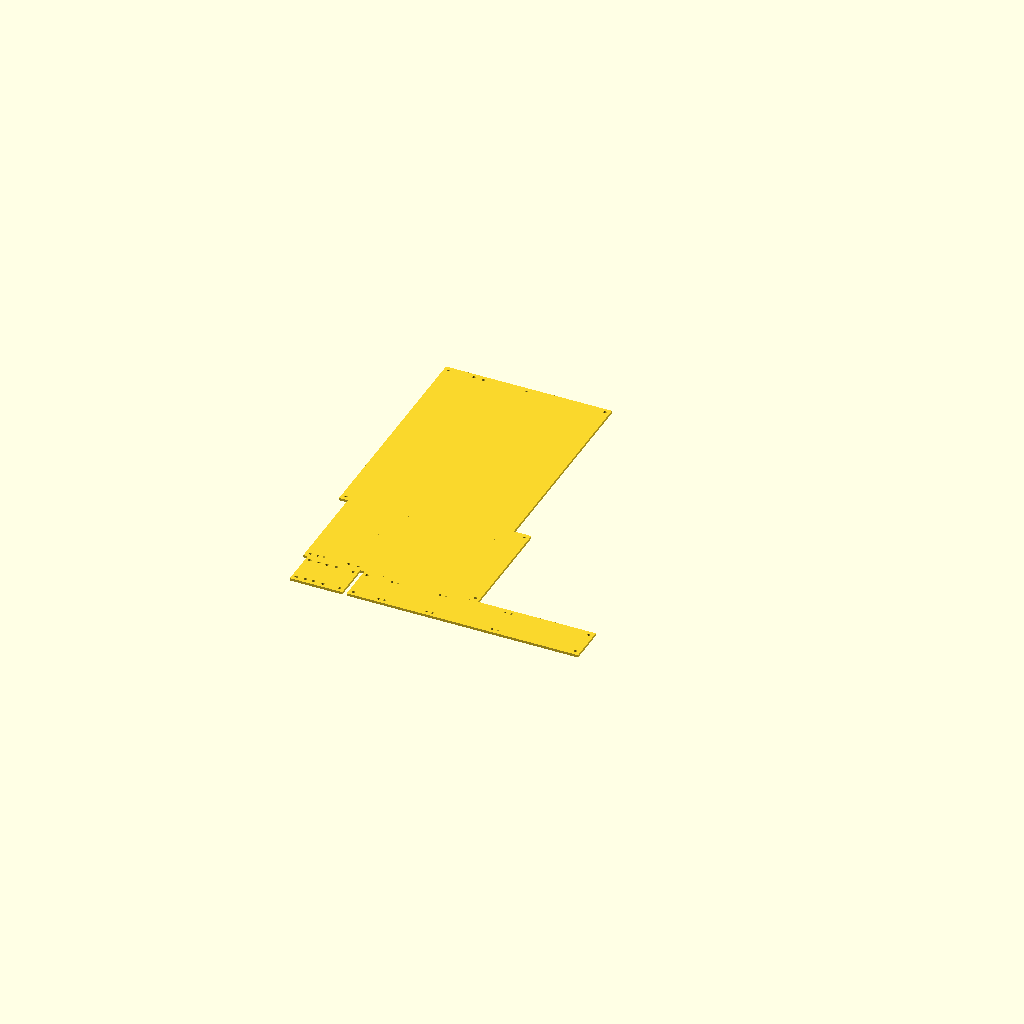
Cell 1 — every parameter at its default value.
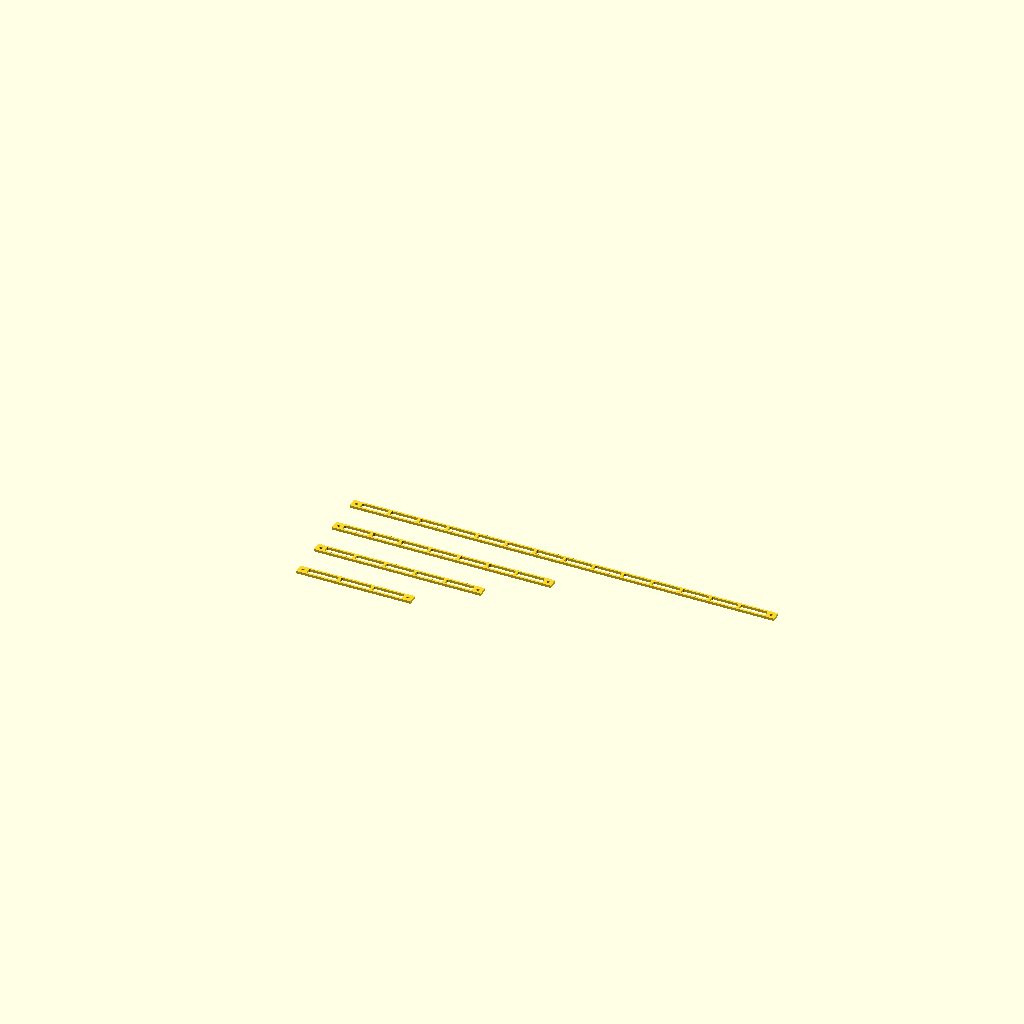
Cell 2: the same model with part = "cross_rail_hosts".
One fixed orthographic camera (rotation 55°, 0°, 25°; colour scheme Cornfield) for every cell.
OpenSCAD source file makerpanel/test.scad:
// Makerpanel Test - Various sizes of panels and hosts
// Copyright (c) 2025 Ranch Hand Robotics, LLC. All rights reserved.
// Licensed under MIT License: https://opensource.org/licenses/MIT
// This test file generates different configurations of panels and mounting systems

include <panel.scad>
include <rails.scad>

/* [Part Selection] */
part = "panel_sizes";// [all,panel_sizes,cross_rail_hosts, rack_19_all,rack_19_small,rack_19_medium,rack_19_large,  rack_10_all,rack_10_small,rack_10_medium,custom_rack,dense_array]

// ============================================
// TEST: Panel Size Variations
// ============================================

module test_panel_sizes() {
    /*
    Displays various panel sizes in different HP and U combinations
    */
    
    // Small panels (1U height)
    translate([0, 0, 0])
        makerpanel(2, 1);  // 2 HP × 1U - smallest standard
    
    translate([hp_to_mm(3), 0, 0])
        makerpanel(4, 1);  // 4 HP × 1U
    
    translate([hp_to_mm(8), 0, 0])
        makerpanel(6, 1);  // 6 HP × 1U
    
    // Medium panels (1U)
    translate([hp_to_mm(16), 0, 0])
        makerpanel(8, 1);  // 8 HP × 1U
    
    translate([hp_to_mm(25), 0, 0])
        makerpanel(12, 1);  // 12 HP × 1U
    
    // Large panels (1U)
    translate([hp_to_mm(38), 0, 0])
        makerpanel(16, 1);  // 16 HP × 1U
    
    translate([hp_to_mm(55), 0, 0])
        makerpanel(20, 1);  // 20 HP × 1U
    
    // 3U tall panels
    translate([0, u_to_mm(2), 0])
        makerpanel(4, 3);  // 4 HP × 3U - compact 3U
    
    translate([hp_to_mm(5), u_to_mm(2), 0])
        makerpanel(8, 3);  // 8 HP × 3U
    
    translate([hp_to_mm(15), u_to_mm(2), 0])
        makerpanel(12, 3);  // 12 HP × 3U - standard full height
    
    translate([hp_to_mm(28), u_to_mm(2), 0])
        makerpanel(20, 3);  // 20 HP × 3U - large 3U
    
    // Full-size panels
    translate([0, u_to_mm(6), 0])
        makerpanel(8, 6);  // 8 HP × 6U
    
    translate([hp_to_mm(10), u_to_mm(6), 0])
        makerpanel(12, 6);  // 12 HP × 6U
    
    translate([hp_to_mm(24), u_to_mm(6), 0])
        makerpanel(20, 6);  // 20 HP × 6U
}

// ============================================
// TEST: T-Slot Cross-Rail Hosts
// ============================================

module test_maker_rails() {
    /*
    Displays T-slot cross-rails (M5/M6 compatible) of various widths
    */
    
    // 24 HP wide rail (122mm)
    translate([0, 0, 0])
        maker_rail(hp_to_mm(24));
    
    // 36 HP wide rail (183mm)
    translate([0, u_to_mm(1), 0])
        maker_rail(hp_to_mm(36));
    
    // 48 HP wide rail (244mm)
    translate([0, u_to_mm(2), 0])
        maker_rail(hp_to_mm(48));
    
    // Full 19" usable width
    translate([0, u_to_mm(3), 0])
        maker_rail(RACK_19_WIDTH);
}

// ============================================
// TEST: Standalone Cross-Rail Systems
// ============================================

module test_standalone_systems() {
    /*
    Complete standalone systems with cross-rails and panels
    */
    
    // System 1: Compact 24 HP setup
    translate([0, 0, 0]) {
        // Cross-rail
        maker_rail(hp_to_mm(24));
        
        // Panels on the rail
        translate([hp_to_mm(2), 20, 15])
            makerpanel(4, 3);
        
        translate([hp_to_mm(8), 20, 15])
            makerpanel(8, 3);
        
        translate([hp_to_mm(16), 20, 15])
            makerpanel(4, 3);
    }
    
    // System 2: Medium 36 HP setup
    translate([0, u_to_mm(4), 0]) {
        // Cross-rail
        maker_rail(hp_to_mm(36));
        
        // Panels on the rail
        translate([hp_to_mm(2), 20, 15])
            makerpanel(6, 3);
        
        translate([hp_to_mm(10), 20, 15])
            makerpanel(8, 3);
        
        translate([hp_to_mm(20), 20, 15])
            makerpanel(8, 3);
    }
    
    // System 3: Large 48 HP setup
    translate([0, u_to_mm(8), 0]) {
        // Cross-rail
        maker_rail(hp_to_mm(48));
        
        // Panels on the rail
        translate([hp_to_mm(2), 20, 15])
            makerpanel(8, 3);
        
        translate([hp_to_mm(12), 20, 15])
            makerpanel(12, 3);
        
        translate([hp_to_mm(26), 20, 15])
            makerpanel(8, 3);
    }
}

// ============================================
// TEST: 19" Rack with Various Configurations
// ============================================

module test_19_rack_small() {
    /*
    19" Rack with minimal height (3U)
    */
    rack_19(u_to_mm(3));
    
    // Add a cross-rail
    translate([0, u_to_mm(1), RACK_RAIL_THICKNESS - 15])
        maker_rail(RACK_19_WIDTH);
    
    // Add panels
    translate([30, u_to_mm(1.5), RACK_RAIL_THICKNESS])
        makerpanel(8, 1);
    
    translate([100, u_to_mm(1.5), RACK_RAIL_THICKNESS])
        makerpanel(10, 1);
}

module test_19_rack_medium() {
    /*
    19" Rack with medium height (6U)
    */
    rack_19(u_to_mm(6));
    
    // Add cross-rails at multiple positions
    translate([0, u_to_mm(1), RACK_RAIL_THICKNESS - 15])
        maker_rail(RACK_19_WIDTH);
    
    translate([0, u_to_mm(4), RACK_RAIL_THICKNESS - 15])
        maker_rail(RACK_19_WIDTH);
    
    // Add panels at different positions
    translate([30, u_to_mm(1.5), RACK_RAIL_THICKNESS])
        makerpanel(6, 1);
    
    translate([85, u_to_mm(1.5), RACK_RAIL_THICKNESS])
        makerpanel(8, 1);
    
    translate([150, u_to_mm(1.5), RACK_RAIL_THICKNESS])
        makerpanel(8, 1);
    
    translate([50, u_to_mm(4.5), RACK_RAIL_THICKNESS])
        makerpanel(12, 1);
    
    translate([140, u_to_mm(4.5), RACK_RAIL_THICKNESS])
        makerpanel(8, 1);
}

module test_19_rack_large() {
    /*
    19" Rack with large height (10U)
    */
    rack_19(u_to_mm(10));
    
    // Add multiple cross-rails
    translate([0, u_to_mm(1.5), RACK_RAIL_THICKNESS - 15])
        maker_rail(RACK_19_WIDTH);
    
    translate([0, u_to_mm(4.5), RACK_RAIL_THICKNESS - 15])
        maker_rail(RACK_19_WIDTH);
    
    translate([0, u_to_mm(7.5), RACK_RAIL_THICKNESS - 15])
        maker_rail(RACK_19_WIDTH);
    
    // Add varied panel sizes
    translate([30, u_to_mm(2), RACK_RAIL_THICKNESS])
        makerpanel(8, 1);
    
    translate([100, u_to_mm(2), RACK_RAIL_THICKNESS])
        makerpanel(10, 1);
    
    translate([50, u_to_mm(5), RACK_RAIL_THICKNESS])
        makerpanel(12, 1);
    
    translate([140, u_to_mm(5), RACK_RAIL_THICKNESS])
        makerpanel(8, 1);
    
    translate([40, u_to_mm(8), RACK_RAIL_THICKNESS])
        makerpanel(16, 1);
}

// ============================================
// TEST: 10" Rack with Various Configurations
// ============================================

module test_10_rack_small() {
    /*
    10" Rack with minimal height (3U)
    */
    rack_10(u_to_mm(3));
    
    // Add a cross-rail
    translate([0, u_to_mm(1), RACK_RAIL_THICKNESS - 15])
        maker_rail(RACK_10_WIDTH);
    
    // Add panels
    translate([15, u_to_mm(1.5), RACK_RAIL_THICKNESS])
        makerpanel(4, 1);
    
    translate([65, u_to_mm(1.5), RACK_RAIL_THICKNESS])
        makerpanel(8, 1);
}

module test_10_rack_medium() {
    /*
    10" Rack with medium height (6U)
    */
    rack_10(u_to_mm(6));
    
    // Add cross-rails
    translate([0, u_to_mm(1.5), RACK_RAIL_THICKNESS - 15])
        maker_rail(RACK_10_WIDTH);
    
    translate([0, u_to_mm(4.5), RACK_RAIL_THICKNESS - 15])
        maker_rail(RACK_10_WIDTH);
    
    // Add panels
    translate([15, u_to_mm(2), RACK_RAIL_THICKNESS])
        makerpanel(6, 1);
    
    translate([70, u_to_mm(2), RACK_RAIL_THICKNESS])
        makerpanel(8, 1);
    
    translate([25, u_to_mm(5), RACK_RAIL_THICKNESS])
        makerpanel(8, 1);
}

// ============================================
// TEST: Custom Width Rack with Panels
// ============================================

module test_custom_rack() {
    /*
    Custom width rack (useful for non-standard dimensions)
    */
    
    // Custom 36" wide rack (914mm), 6U height
    rack_custom(914, u_to_mm(6));
    
    // Add multiple cross-rails
    translate([0, u_to_mm(1.5), RACK_RAIL_THICKNESS - 15])
        maker_rail(914 - 2*RACK_RAIL_HEIGHT);
    
    translate([0, u_to_mm(4), RACK_RAIL_THICKNESS - 15])
        maker_rail(914 - 2*RACK_RAIL_HEIGHT);
    
    // Add varied panels
    translate([40, u_to_mm(2), RACK_RAIL_THICKNESS])
        makerpanel(12, 1);
    
    translate([140, u_to_mm(2), RACK_RAIL_THICKNESS])
        makerpanel(16, 1);
    
    translate([280, u_to_mm(2), RACK_RAIL_THICKNESS])
        makerpanel(12, 1);
    
    translate([80, u_to_mm(4.5), RACK_RAIL_THICKNESS])
        makerpanel(20, 1);
    
    translate([240, u_to_mm(4.5), RACK_RAIL_THICKNESS])
        makerpanel(16, 1);
}

// ============================================
// TEST: Dense Panel Arrays
// ============================================

module test_dense_array() {
    /*
    Shows multiple cross-rails stacked to create a dense panel array
    */
    
    // 48 HP wide base with 3 cross-rails stacked
    y_spacing = u_to_mm(1.5);
    
    for (rail = [0 : 2]) {
        translate([0, rail * y_spacing, 0])
            maker_rail(hp_to_mm(48));
    }
    
    // Add panels - filling multiple rows
    
    translate([hp_to_mm(2), y_spacing + 20, 15])
        makerpanel(6, 1);
    
    translate([hp_to_mm(10), y_spacing + 20, 15])
        makerpanel(8, 1);
    
    translate([hp_to_mm(20), y_spacing + 20, 15])
        makerpanel(8, 1);
    
    translate([hp_to_mm(30), y_spacing + 20, 15])
        makerpanel(8, 1);
    
    // Second row
    current_y = 2 * y_spacing;
    
    translate([hp_to_mm(2), current_y + 20, 15])
        makerpanel(8, 1);
    
    translate([hp_to_mm(12), current_y + 20, 15])
        makerpanel(12, 1);
    
    translate([hp_to_mm(26), current_y + 20, 15])
        makerpanel(8, 1);
}

// ============================================
// RENDER SELECTION WITH TEST SWITCHER
// ============================================

// Select which test(s) to render in OpenSCAD Customizer.

// Render selected tests
if (part == "all" || part == "panel_sizes") {
    // Panel size variations
    test_panel_sizes();
}

if (part == "all" || part == "cross_rail_hosts") {
    // T-slot cross-rail hosts of various widths
    test_maker_rails();
}

if (part == "all" || part == "standalone_systems") {
    // Standalone systems
    test_standalone_systems();
}

if (part == "all" || part == "rack_19_all" || part == "rack_19_small") {
    // 19" rack (small)
    test_19_rack_small();
}

if (part == "all" || part == "rack_19_all" || part == "rack_19_medium") {
    // 19" rack (medium)
    test_19_rack_medium();
}

if (part == "all" || part == "rack_19_all" || part == "rack_19_large") {
    // 19" rack (large)
    test_19_rack_large();
}

if (part == "all" || part == "rack_10_all" || part == "rack_10_small") {
    // 10" rack (small)
    test_10_rack_small();
}

if (part == "all" || part == "rack_10_all" || part == "rack_10_medium") {
    // 10" rack (medium)
    test_10_rack_medium();
}

if (part == "all" || part == "custom_rack") {
    // Custom width rack
    test_custom_rack();
}

if (part == "all" || part == "dense_array") {
    // Dense panel array
    test_dense_array();
}
Customizer parameters (derived from the source; name, type, default, range or options):
part: string, default "panel_sizes", options "all", "panel_sizes", "cross_rail_hosts", "rack_19_all", "rack_19_small", "rack_19_medium", "rack_19_large", "rack_10_all", "rack_10_small", "rack_10_medium", "custom_rack", "dense_array"
